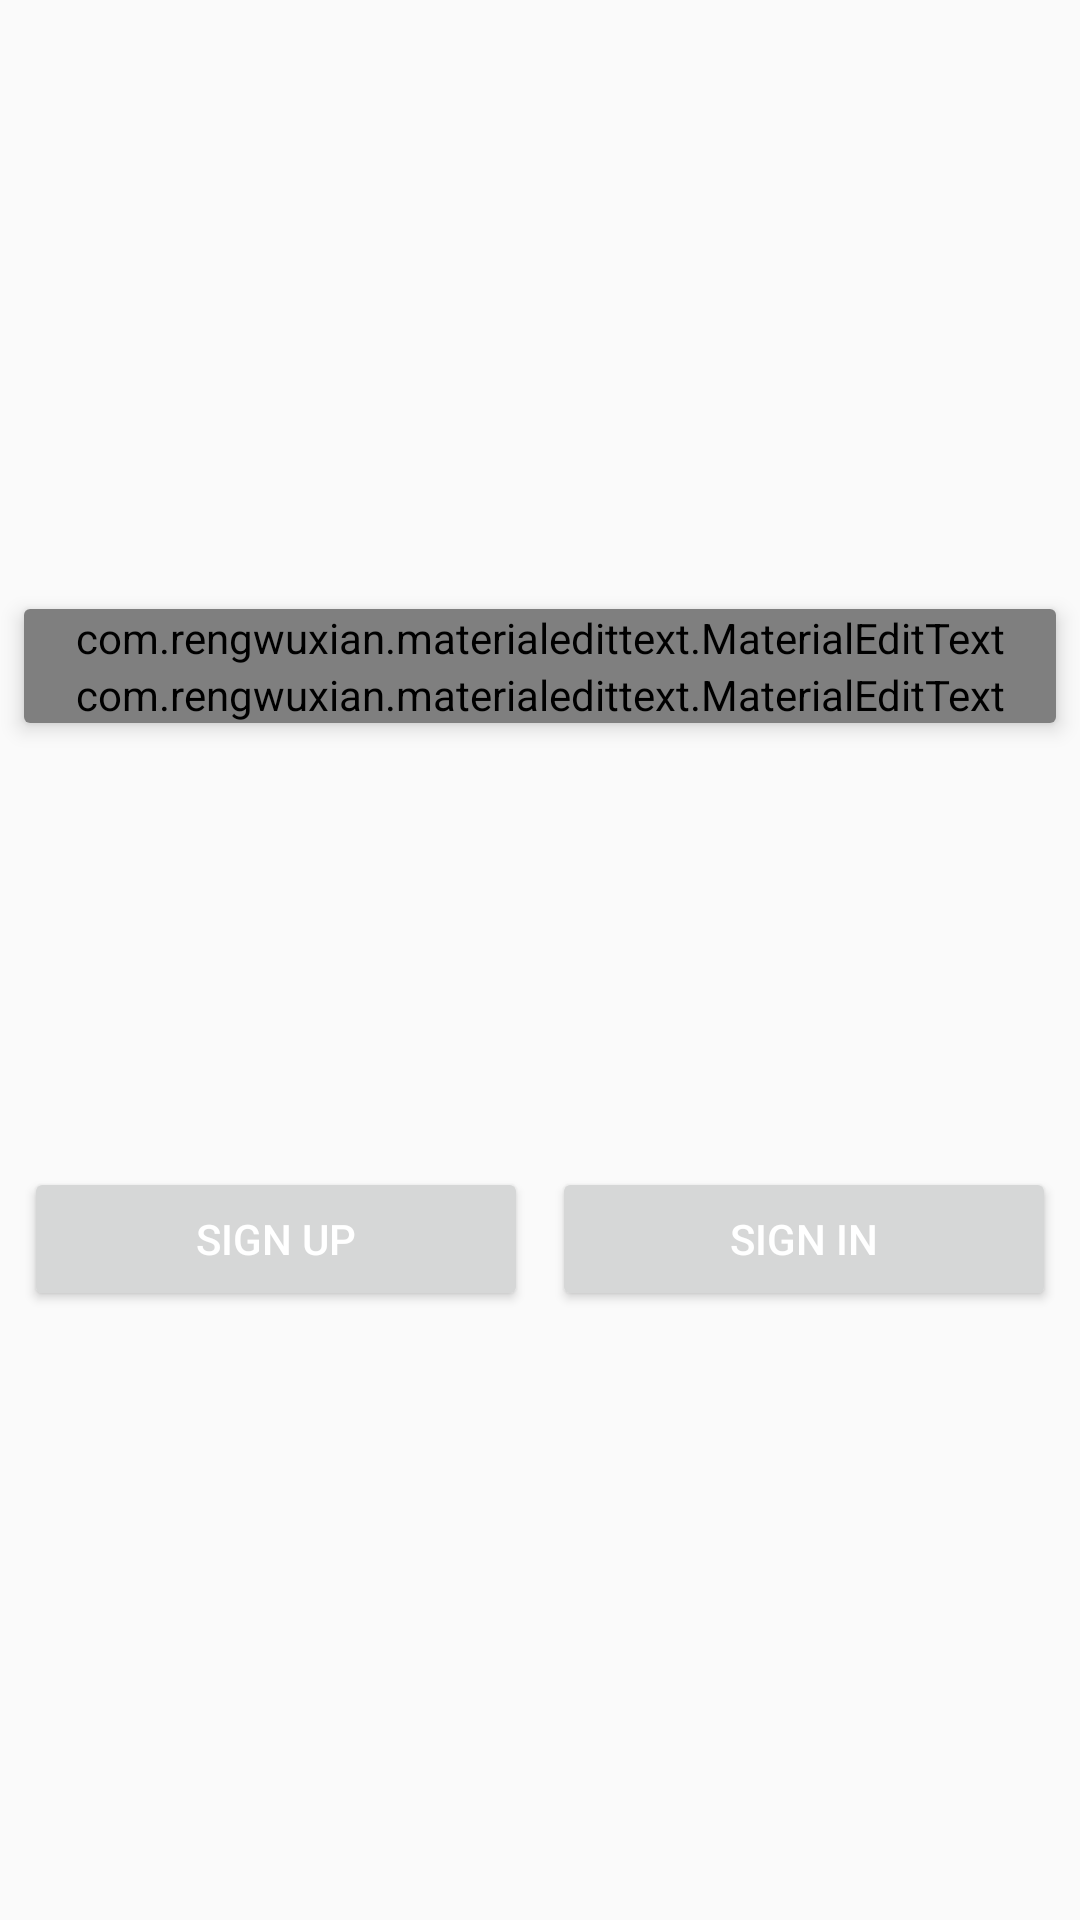

Write the Android layout XML for this screen, with the resource values it uses.
<!-- AndroidManifest.xml: application theme AppTheme -->
<!-- res/layout/activity_main.xml -->
<?xml version="1.0" encoding="utf-8"?>
<android.support.constraint.ConstraintLayout xmlns:android="http://schemas.android.com/apk/res/android"
    xmlns:app="http://schemas.android.com/apk/res-auto"
    xmlns:tools="http://schemas.android.com/tools"
    android:layout_width="match_parent"
    android:layout_height="match_parent"
    tools:context=".MainActivity"
    android:background="@drawable/background_blue">

    <RelativeLayout
        android:id="@+id/relative_layout"
        android:layout_width="wrap_content"
        android:layout_height="250dp"
        android:layout_margin="8dp"
        app:layout_constraintBottom_toBottomOf="parent"
        app:layout_constraintLeft_toLeftOf="parent"
        app:layout_constraintRight_toRightOf="parent"
        app:layout_constraintTop_toTopOf="parent" >

        <android.support.v7.widget.CardView
            android:layout_width="match_parent"
            android:layout_height="wrap_content"
            android:layout_margin="8dp"
            app:cardElevation="4dp">


            <LinearLayout
                android:orientation="vertical"
                android:layout_width="match_parent"
                android:layout_height="wrap_content">

                <com.rengwuxian.materialedittext.MaterialEditText
                    android:id="@+id/userName"
                    android:hint="@string/user_name"
                    android:textColorHint="@color/colorPrimary"
                    android:textSize="24sp"
                    app:met_baseColor="@color/colorPrimary"
                    app:met_singleLineEllipsis="true"
                    android:layout_width="match_parent"
                    android:layout_height="wrap_content" />

                <com.rengwuxian.materialedittext.MaterialEditText
                    android:id="@+id/password"
                    android:hint="@string/password"
                    android:inputType="textPassword"
                    android:textColorHint="@color/colorPrimary"
                    android:textSize="24sp"
                    android:layout_width="match_parent"
                    android:layout_height="wrap_content"
                    app:met_baseColor="@color/colorPrimary"
                    app:met_singleLineEllipsis="true"/>

            </LinearLayout>
        </android.support.v7.widget.CardView>

        <LinearLayout
            android:id="@+id/info_login"
            android:orientation="horizontal"
            android:weightSum="2"
            android:layout_alignParentStart="true"
            android:layout_alignParentBottom="true"
            android:layout_margin="8dp"
            android:layout_width="match_parent"
            android:layout_height="wrap_content">

            <Button
                android:id="@+id/sign_up"
                style="@style/Base.TextAppearance.AppCompat.Widget.Button.Colored"
                android:layout_width="wrap_content"
                android:layout_height="wrap_content"
                android:layout_marginRight="4dp"
                android:layout_weight="1"
                android:text="@string/sign_up" />


            <Button
                android:id="@+id/sign_in"
                style="@style/Base.TextAppearance.AppCompat.Widget.Button.Colored"
                android:layout_width="wrap_content"
                android:layout_height="wrap_content"
                android:layout_marginLeft="4dp"
                android:layout_weight="1"
                android:text="@string/sign_in" />

        </LinearLayout>

    </RelativeLayout>

</android.support.constraint.ConstraintLayout>
<!-- resources referenced by this layout -->
<resources>
  <color name="colorPrimary">#2D2F3C</color>
  <string name="password">Password</string>
  <string name="sign_in">Sign in</string>
  <string name="sign_up">Sign up</string>
  <string name="user_name">User name</string>
  <style name="AppTheme" parent="Theme.AppCompat.Light.NoActionBar">
          
          <item name="colorPrimary">@color/colorPrimary</item>
          <item name="colorPrimaryDark">@color/colorPrimaryDark</item>
          <item name="colorAccent">@color/colorAccent</item>
      </style>
  <color name="colorPrimaryDark">#030516</color>
  <color name="colorAccent">#912443</color>
</resources>
